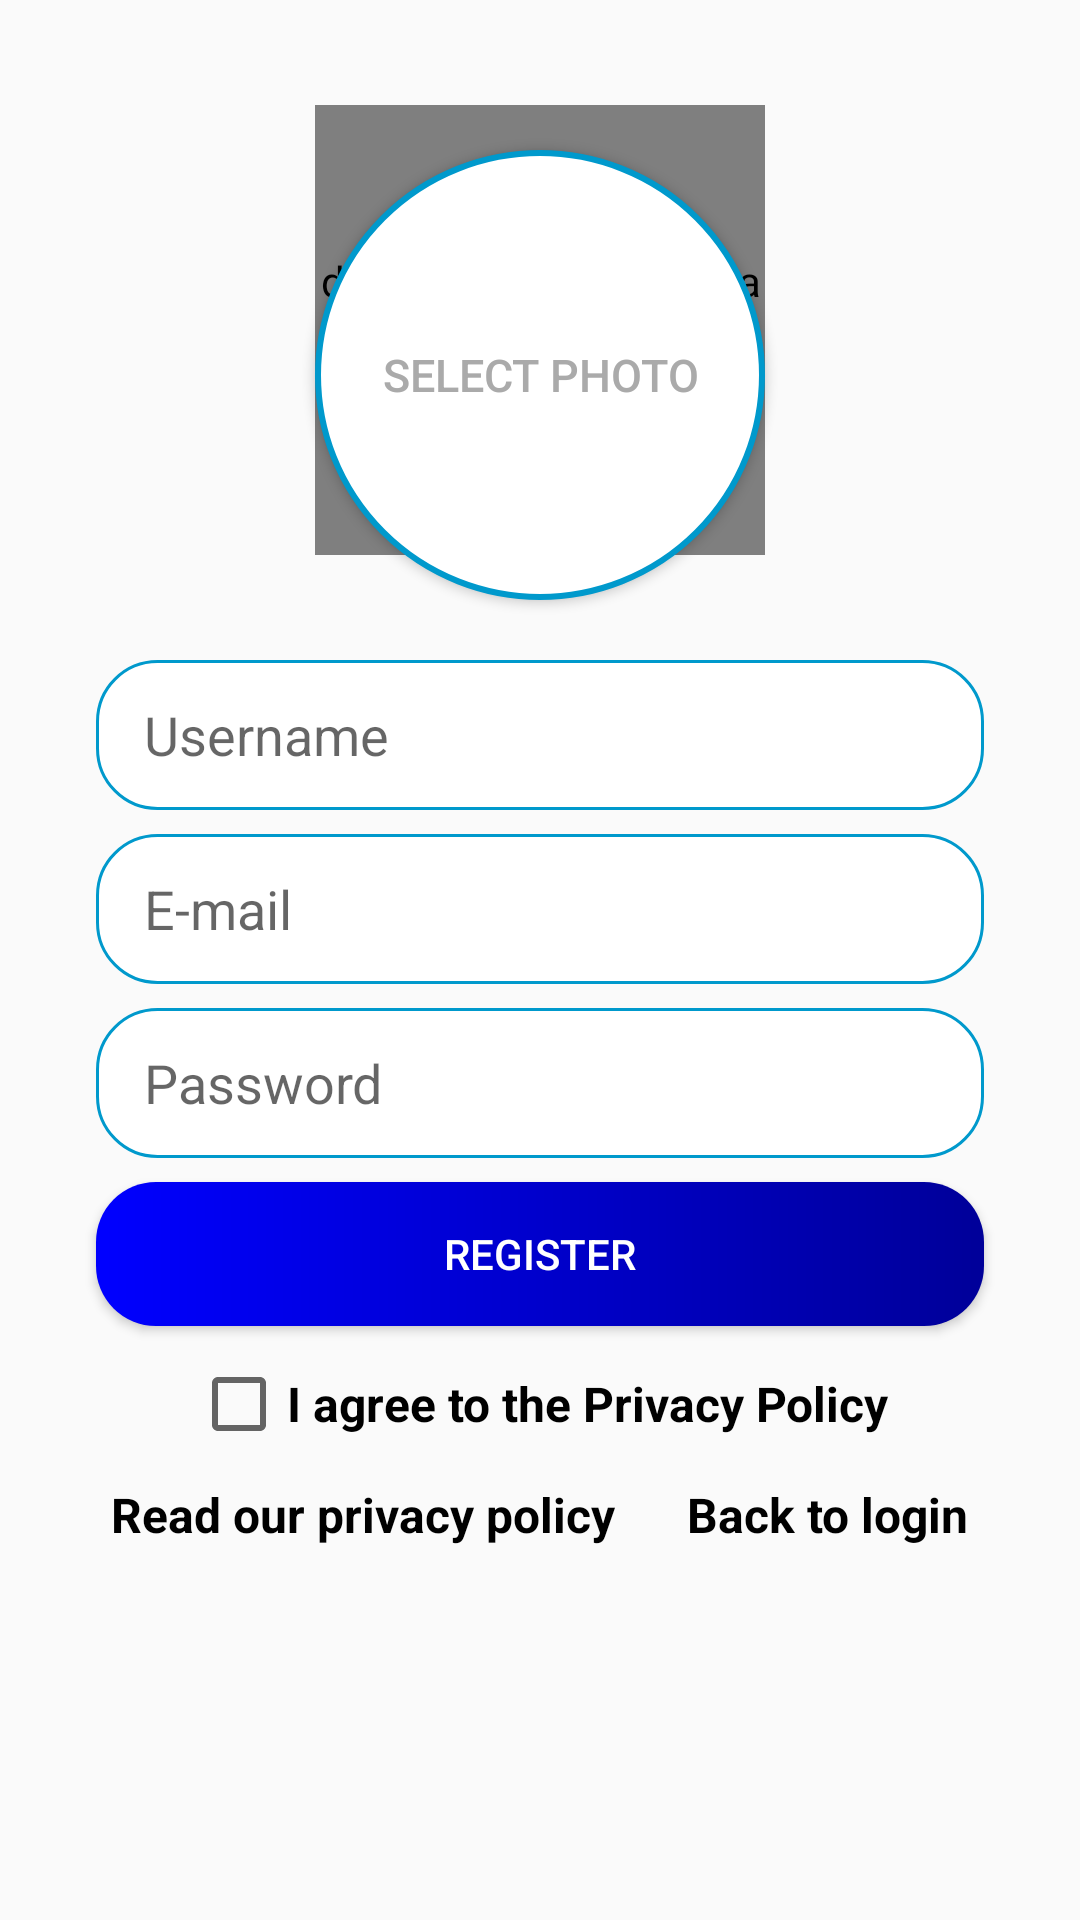

Here is an Android app screen rendered from its layout file. Give the layout XML and the strings, colors and styles it references.
<!-- AndroidManifest.xml: application theme AppTheme -->
<!-- res/layout/fragment_register.xml -->
<?xml version="1.0" encoding="utf-8"?>
<androidx.constraintlayout.widget.ConstraintLayout xmlns:android="http://schemas.android.com/apk/res/android"
    xmlns:tools="http://schemas.android.com/tools"
    android:layout_width="match_parent"
    android:layout_height="match_parent"
    xmlns:app="http://schemas.android.com/apk/res-auto"
    tools:context=".RegisterFragment">

    <Button
        android:id="@+id/btn_select_photo_register"
        android:layout_width="150dp"
        android:layout_height="150dp"
        android:layout_marginStart="10dp"
        android:layout_marginTop="50dp"
        android:layout_marginEnd="10dp"
        android:background="@drawable/round_image_select_photo"
        android:gravity="center"
        android:text="@string/select_photo"
        android:textColor="@android:color/darker_gray"
        android:textSize="15sp"
        app:layout_constraintEnd_toEndOf="parent"
        app:layout_constraintStart_toStartOf="parent"
        app:layout_constraintTop_toTopOf="parent" />

    <de.hdodenhof.circleimageview.CircleImageView
        android:id="@+id/iv_selected_photo"
        android:layout_width="150dp"
        android:layout_height="150dp"
        android:layout_marginTop="20dp"
        app:civ_border_color="@android:color/holo_blue_dark"
        app:civ_border_width="2dp"
        app:layout_constraintBottom_toBottomOf="@+id/btn_select_photo_register"
        app:layout_constraintEnd_toEndOf="parent"
        app:layout_constraintStart_toStartOf="parent"
        app:layout_constraintTop_toTopOf="parent" />


    <EditText
        android:id="@+id/username_edittext_register"
        android:layout_width="0dp"
        android:layout_height="50dp"
        android:layout_marginStart="32dp"
        android:layout_marginTop="20dp"
        android:layout_marginEnd="32dp"
        android:background="@drawable/rounded_edittext_register_login"
        android:ems="10"
        android:hint="@string/user_name"
        android:autofillHints="@string/user_name"
        android:inputType="textPersonName"
        android:paddingStart="16dp"
        android:paddingEnd="16dp"
        app:layout_constraintEnd_toEndOf="parent"
        app:layout_constraintStart_toStartOf="parent"
        app:layout_constraintTop_toBottomOf="@+id/btn_select_photo_register" />

    <EditText
        android:id="@+id/email_edittext_register"
        android:layout_width="0dp"
        android:layout_height="50dp"
        android:layout_marginTop="8dp"
        android:background="@drawable/rounded_edittext_register_login"
        android:ems="10"
        android:hint="@string/e_mail"
        android:autofillHints="@string/e_mail"
        android:inputType="textEmailAddress"
        android:paddingStart="16dp"
        android:paddingEnd="16dp"
        app:layout_constraintEnd_toEndOf="@+id/username_edittext_register"
        app:layout_constraintStart_toStartOf="@+id/username_edittext_register"
        app:layout_constraintTop_toBottomOf="@+id/username_edittext_register" />

    <EditText
        android:id="@+id/password_edittext_register"
        android:layout_width="0dp"
        android:layout_height="50dp"
        android:layout_marginTop="8dp"
        android:background="@drawable/rounded_edittext_register_login"
        android:ems="10"
        android:hint="@string/password"
        android:autofillHints="@string/password"
        android:inputType="textPassword"
        android:paddingStart="16dp"
        android:paddingEnd="16dp"
        app:layout_constraintEnd_toEndOf="@+id/email_edittext_register"
        app:layout_constraintStart_toStartOf="@+id/email_edittext_register"
        app:layout_constraintTop_toBottomOf="@+id/email_edittext_register" />

    <Button
        android:id="@+id/register_button_register"
        android:layout_width="0dp"
        android:layout_height="wrap_content"
        android:layout_marginTop="8dp"
        android:background="@drawable/rounded_button_register_login"
        android:text="@string/register"
        android:textColor="@android:color/white"
        app:layout_constraintEnd_toEndOf="@+id/password_edittext_register"
        app:layout_constraintStart_toStartOf="@+id/password_edittext_register"
        app:layout_constraintTop_toBottomOf="@+id/password_edittext_register" />

    <TextView
        android:id="@+id/back_to_login"
        android:layout_width="wrap_content"
        android:layout_height="wrap_content"
        android:layout_marginTop="10dp"
        android:layout_marginEnd="5dp"
        android:text="@string/back_to_login"
        android:textColor="@android:color/background_dark"
        android:textSize="16sp"
        android:textStyle="bold"
        app:layout_constraintEnd_toEndOf="@+id/register_button_register"
        app:layout_constraintTop_toBottomOf="@+id/agree_to_terms_checkbox" />

    <TextView
        android:id="@+id/tv_privacy_policy"
        android:layout_width="wrap_content"
        android:layout_height="wrap_content"
        android:layout_marginStart="5dp"
        android:layout_marginTop="10dp"
        android:text="@string/privacy_policy"
        android:textColor="@android:color/black"
        android:textSize="16sp"
        android:textStyle="bold"
        app:layout_constraintStart_toStartOf="@+id/register_button_register"
        app:layout_constraintTop_toBottomOf="@+id/agree_to_terms_checkbox" />

    <CheckBox
        android:id="@+id/agree_to_terms_checkbox"
        android:layout_width="wrap_content"
        android:layout_height="wrap_content"
        android:layout_marginTop="10dp"
        android:text="@string/i_agree"
        android:textColor="@android:color/black"
        android:textStyle="bold"
        android:textSize="16sp"
        app:layout_constraintEnd_toEndOf="@+id/register_button_register"
        app:layout_constraintStart_toStartOf="@+id/register_button_register"
        app:layout_constraintTop_toBottomOf="@+id/register_button_register" />


</androidx.constraintlayout.widget.ConstraintLayout>
<!-- resources referenced by this layout -->
<resources>
  <!-- drawable round_image_select_photo (drawable) -->
  <?xml version="1.0" encoding="utf-8"?>
  <layer-list xmlns:android="http://schemas.android.com/apk/res/android">
      <item>
          <shape android:shape="oval">
              <stroke
                  android:width="2dp"
                  android:color="@android:color/holo_blue_dark"/>
              <solid android:color="#FFFFFF"/>
              <size
                  android:width="15dp"
                  android:height="15dp"/>
          </shape>
  
      </item>
  
  </layer-list>
  <!-- drawable rounded_button_register_login (drawable) -->
  <?xml version="1.0" encoding="utf-8"?>
  <shape xmlns:android="http://schemas.android.com/apk/res/android">
  
      <solid android:color="@android:color/holo_blue_dark"/>
      <gradient
          android:angle="180"
          android:startColor="#000099"
          android:endColor="#0000FF"
          android:type="linear" />
      <corners android:radius="20dp"/>
  
  </shape>
  <!-- drawable rounded_edittext_register_login (drawable) -->
  <?xml version="1.0" encoding="utf-8"?>
  <shape xmlns:android="http://schemas.android.com/apk/res/android">
  
      <solid android:color="@android:color/white"/>
      <stroke
          android:width="1dp"
          android:color="@android:color/holo_blue_dark"/>
      <corners android:radius="20dp"/>
  
  </shape>
  <string name="back_to_login">Back to login</string>
  <string name="e_mail">E-mail</string>
  <string name="i_agree">I agree to the Privacy Policy</string>
  <string name="password">Password</string>
  <string name="privacy_policy">Read our privacy policy</string>
  <string name="register">Register</string>
  <string name="select_photo">Select photo</string>
  <string name="user_name">Username</string>
  <style name="AppTheme" parent="Theme.AppCompat.Light.NoActionBar">
          
          <item name="colorPrimary">@color/colorPrimary</item>
          <item name="colorPrimaryDark">@color/colorPrimaryDark</item>
          <item name="colorAccent">@color/colorAccent</item>
      </style>
  <color name="colorPrimary">#6200EE</color>
  <color name="colorPrimaryDark">#3700B3</color>
  <color name="colorAccent">#03DAC5</color>
</resources>
